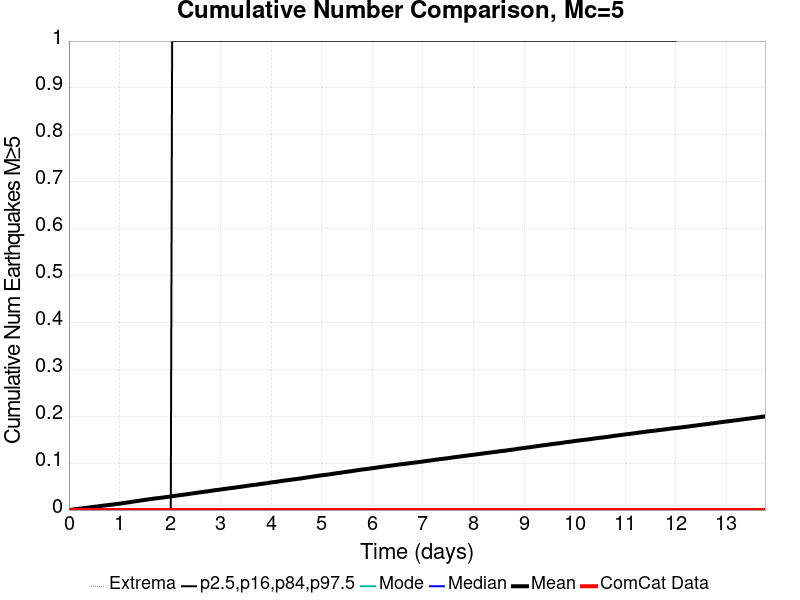

The data file committed next to this chart (first rows):
Time (days), ComCat Data, Simulation Mean, Simulation Median, Simulation Mode, Simulation Minimum, Simulation Maximum, 2.5 %-ile, 16 %-ile, 84 %-ile, 97.5 %-ile
0.0, 0.0, 0.0, 0.0, 0.0, 0.0, 0.0, 0.0, 0.0, 0.0, 0.0
0.02758, 0.0, 4.0E-4, 0.0, 0.0, 0.0, 2.0, 0.0, 0.0, 0.0, 0.0
0.05516, 0.0, 7.3E-4, 0.0, 0.0, 0.0, 2.0, 0.0, 0.0, 0.0, 0.0
0.08274, 0.0, 0.00118, 0.0, 0.0, 0.0, 4.0, 0.0, 0.0, 0.0, 0.0
0.1103, 0.0, 0.00163, 0.0, 0.0, 0.0, 4.0, 0.0, 0.0, 0.0, 0.0
0.1379, 0.0, 0.00201, 0.0, 0.0, 0.0, 4.0, 0.0, 0.0, 0.0, 0.0
0.1655, 0.0, 0.00237, 0.0, 0.0, 0.0, 4.0, 0.0, 0.0, 0.0, 0.0
0.1931, 0.0, 0.0027, 0.0, 0.0, 0.0, 4.0, 0.0, 0.0, 0.0, 0.0
0.2207, 0.0, 0.00316, 0.0, 0.0, 0.0, 4.0, 0.0, 0.0, 0.0, 0.0
0.2482, 0.0, 0.00344, 0.0, 0.0, 0.0, 4.0, 0.0, 0.0, 0.0, 0.0
0.2758, 0.0, 0.00376, 0.0, 0.0, 0.0, 4.0, 0.0, 0.0, 0.0, 0.0
0.3034, 0.0, 0.00419, 0.0, 0.0, 0.0, 4.0, 0.0, 0.0, 0.0, 0.0
0.331, 0.0, 0.00453, 0.0, 0.0, 0.0, 4.0, 0.0, 0.0, 0.0, 0.0
0.3586, 0.0, 0.00497, 0.0, 0.0, 0.0, 6.0, 0.0, 0.0, 0.0, 0.0
0.3861, 0.0, 0.00532, 0.0, 0.0, 0.0, 7.0, 0.0, 0.0, 0.0, 0.0
0.4137, 0.0, 0.00578, 0.0, 0.0, 0.0, 7.0, 0.0, 0.0, 0.0, 0.0
0.4413, 0.0, 0.00609, 0.0, 0.0, 0.0, 7.0, 0.0, 0.0, 0.0, 0.0
0.4689, 0.0, 0.00659, 0.0, 0.0, 0.0, 7.0, 0.0, 0.0, 0.0, 0.0
0.4965, 0.0, 0.00695, 0.0, 0.0, 0.0, 7.0, 0.0, 0.0, 0.0, 0.0
0.524, 0.0, 0.0073, 0.0, 0.0, 0.0, 7.0, 0.0, 0.0, 0.0, 0.0
0.5516, 0.0, 0.00766, 0.0, 0.0, 0.0, 7.0, 0.0, 0.0, 0.0, 0.0
0.5792, 0.0, 0.00803, 0.0, 0.0, 0.0, 7.0, 0.0, 0.0, 0.0, 0.0
0.6068, 0.0, 0.00841, 0.0, 0.0, 0.0, 7.0, 0.0, 0.0, 0.0, 0.0
0.6344, 0.0, 0.00884, 0.0, 0.0, 0.0, 7.0, 0.0, 0.0, 0.0, 0.0
0.662, 0.0, 0.00918, 0.0, 0.0, 0.0, 8.0, 0.0, 0.0, 0.0, 0.0
0.6895, 0.0, 0.00953, 0.0, 0.0, 0.0, 8.0, 0.0, 0.0, 0.0, 0.0
0.7171, 0.0, 0.00994, 0.0, 0.0, 0.0, 8.0, 0.0, 0.0, 0.0, 0.0
0.7447, 0.0, 0.01025, 0.0, 0.0, 0.0, 8.0, 0.0, 0.0, 0.0, 0.0
0.7723, 0.0, 0.01052, 0.0, 0.0, 0.0, 8.0, 0.0, 0.0, 0.0, 0.0
0.7999, 0.0, 0.01094, 0.0, 0.0, 0.0, 8.0, 0.0, 0.0, 0.0, 0.0
0.8274, 0.0, 0.0113, 0.0, 0.0, 0.0, 8.0, 0.0, 0.0, 0.0, 0.0
0.855, 0.0, 0.0117, 0.0, 0.0, 0.0, 8.0, 0.0, 0.0, 0.0, 0.0
0.8826, 0.0, 0.0121, 0.0, 0.0, 0.0, 8.0, 0.0, 0.0, 0.0, 0.0
0.9102, 0.0, 0.01241, 0.0, 0.0, 0.0, 9.0, 0.0, 0.0, 0.0, 0.0
0.9378, 0.0, 0.01281, 0.0, 0.0, 0.0, 9.0, 0.0, 0.0, 0.0, 0.0
0.9654, 0.0, 0.01328, 0.0, 0.0, 0.0, 10.0, 0.0, 0.0, 0.0, 0.0
0.9929, 0.0, 0.01363, 0.0, 0.0, 0.0, 10.0, 0.0, 0.0, 0.0, 0.0
1.021, 0.0, 0.01392, 0.0, 0.0, 0.0, 10.0, 0.0, 0.0, 0.0, 0.0
1.048, 0.0, 0.01451, 0.0, 0.0, 0.0, 10.0, 0.0, 0.0, 0.0, 0.0
1.076, 0.0, 0.01498, 0.0, 0.0, 0.0, 10.0, 0.0, 0.0, 0.0, 0.0
1.103, 0.0, 0.01539, 0.0, 0.0, 0.0, 10.0, 0.0, 0.0, 0.0, 0.0
1.131, 0.0, 0.01574, 0.0, 0.0, 0.0, 10.0, 0.0, 0.0, 0.0, 0.0
1.158, 0.0, 0.01611, 0.0, 0.0, 0.0, 10.0, 0.0, 0.0, 0.0, 0.0
1.186, 0.0, 0.01653, 0.0, 0.0, 0.0, 10.0, 0.0, 0.0, 0.0, 0.0
1.214, 0.0, 0.01698, 0.0, 0.0, 0.0, 10.0, 0.0, 0.0, 0.0, 0.0
1.241, 0.0, 0.01758, 0.0, 0.0, 0.0, 10.0, 0.0, 0.0, 0.0, 0.0
1.269, 0.0, 0.018, 0.0, 0.0, 0.0, 10.0, 0.0, 0.0, 0.0, 0.0
1.296, 0.0, 0.01848, 0.0, 0.0, 0.0, 10.0, 0.0, 0.0, 0.0, 0.0
1.324, 0.0, 0.0189, 0.0, 0.0, 0.0, 10.0, 0.0, 0.0, 0.0, 0.0
1.351, 0.0, 0.01934, 0.0, 0.0, 0.0, 10.0, 0.0, 0.0, 0.0, 0.0
1.379, 0.0, 0.0198, 0.0, 0.0, 0.0, 10.0, 0.0, 0.0, 0.0, 0.0
1.407, 0.0, 0.02024, 0.0, 0.0, 0.0, 10.0, 0.0, 0.0, 0.0, 0.0
1.434, 0.0, 0.02056, 0.0, 0.0, 0.0, 10.0, 0.0, 0.0, 0.0, 0.0
1.462, 0.0, 0.02107, 0.0, 0.0, 0.0, 10.0, 0.0, 0.0, 0.0, 0.0
1.489, 0.0, 0.02157, 0.0, 0.0, 0.0, 10.0, 0.0, 0.0, 0.0, 0.0
1.517, 0.0, 0.02195, 0.0, 0.0, 0.0, 10.0, 0.0, 0.0, 0.0, 0.0
1.545, 0.0, 0.02229, 0.0, 0.0, 0.0, 11.0, 0.0, 0.0, 0.0, 0.0
1.572, 0.0, 0.02281, 0.0, 0.0, 0.0, 11.0, 0.0, 0.0, 0.0, 0.0
1.6, 0.0, 0.02321, 0.0, 0.0, 0.0, 11.0, 0.0, 0.0, 0.0, 0.0
1.627, 0.0, 0.02353, 0.0, 0.0, 0.0, 11.0, 0.0, 0.0, 0.0, 0.0
... 440 more rows
